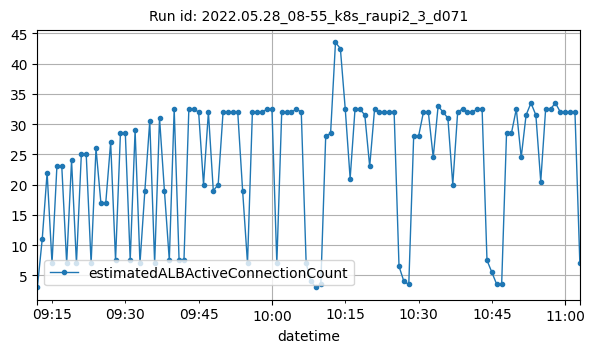

Source data for this figure (header and first rows):
datetime, estimatedALBActiveConnectionCount
2022-05-28T09:12:00Z, 3
2022-05-28T09:13:00Z, 11
2022-05-28T09:14:00Z, 22
2022-05-28T09:15:00Z, 7
2022-05-28T09:16:00Z, 23
2022-05-28T09:17:00Z, 23
2022-05-28T09:18:00Z, 7
2022-05-28T09:19:00Z, 24
2022-05-28T09:20:00Z, 7
2022-05-28T09:21:00Z, 25
2022-05-28T09:22:00Z, 25
2022-05-28T09:23:00Z, 7
2022-05-28T09:24:00Z, 26
2022-05-28T09:25:00Z, 17
2022-05-28T09:26:00Z, 17
2022-05-28T09:27:00Z, 27
2022-05-28T09:28:00Z, 7.5
2022-05-28T09:29:00Z, 28.5
2022-05-28T09:30:00Z, 28.5
2022-05-28T09:31:00Z, 7.5
2022-05-28T09:32:00Z, 29
2022-05-28T09:33:00Z, 7
2022-05-28T09:34:00Z, 19
2022-05-28T09:35:00Z, 30.5
2022-05-28T09:36:00Z, 7
2022-05-28T09:37:00Z, 31
2022-05-28T09:38:00Z, 19
2022-05-28T09:39:00Z, 7.5
2022-05-28T09:40:00Z, 32.5
2022-05-28T09:41:00Z, 7.5
2022-05-28T09:42:00Z, 7.5
2022-05-28T09:43:00Z, 32.5
2022-05-28T09:44:00Z, 32.5
2022-05-28T09:45:00Z, 32
2022-05-28T09:46:00Z, 20
2022-05-28T09:47:00Z, 32
2022-05-28T09:48:00Z, 19
2022-05-28T09:49:00Z, 20
2022-05-28T09:50:00Z, 32
2022-05-28T09:51:00Z, 32
2022-05-28T09:52:00Z, 32
2022-05-28T09:53:00Z, 32
2022-05-28T09:54:00Z, 19
2022-05-28T09:55:00Z, 7
2022-05-28T09:56:00Z, 32
2022-05-28T09:57:00Z, 32
2022-05-28T09:58:00Z, 32
2022-05-28T09:59:00Z, 32.5
2022-05-28T10:00:00Z, 32.5
2022-05-28T10:01:00Z, 7
2022-05-28T10:02:00Z, 32
2022-05-28T10:03:00Z, 32
2022-05-28T10:04:00Z, 32
2022-05-28T10:05:00Z, 32.5
2022-05-28T10:06:00Z, 32
2022-05-28T10:07:00Z, 7
2022-05-28T10:08:00Z, 4
2022-05-28T10:09:00Z, 3
2022-05-28T10:10:00Z, 3.5
2022-05-28T10:11:00Z, 28
... 52 more rows
